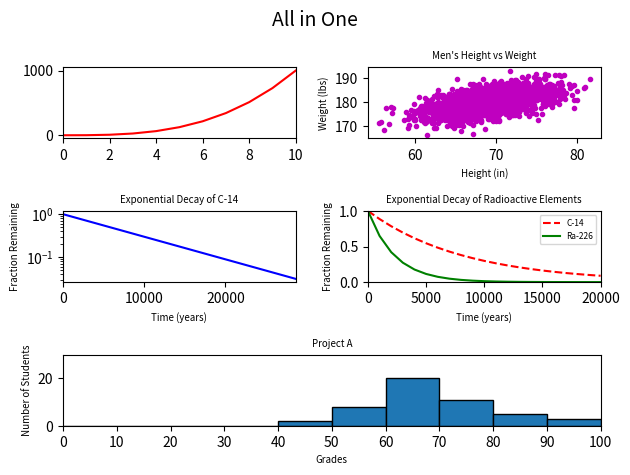

Write the Python code that produced this figure.
#!/usr/bin/env python3
import numpy as np
import matplotlib.pyplot as plt

y0 = np.arange(0, 11) ** 3


mean = [69, 0]
cov = [[15, 8], [8, 15]]
np.random.seed(5)
x1, y1 = np.random.multivariate_normal(mean, cov, 2000).T
y1 += 180


x2 = np.arange(0, 28651, 5730)
r2 = np.log(0.5)
t2 = 5730
y2 = np.exp((r2 / t2) * x2)


x3 = np.arange(0, 21000, 1000)
r3 = np.log(0.5)
t31 = 5730
t32 = 1600
y31 = np.exp((r3 / t31) * x3)
y32 = np.exp((r3 / t32) * x3)



np.random.seed(5)
student_grades = np.random.normal(68, 15, 50)



plot1 = plt.subplot2grid((3, 2), (0, 0))
plot2 = plt.subplot2grid((3, 2), (0, 1))
plot3 = plt.subplot2grid((3, 2), (1, 0))
plot4 = plt.subplot2grid((3, 2), (1, 1))
plot5 = plt.subplot2grid((3, 2), (2, 0), colspan=2)




plot1.plot(y0, 'r')
plot1.set_xlim([0, 10])



plot2.plot(x1, y1, 'm.')
plot2.set_xlabel('Height (in)', fontsize=7)
plot2.set_ylabel('Weight (lbs)', fontsize=7)
plot2.set_title('Men\'s Height vs Weight', fontsize=7)




plot3.plot(x2, y2, 'b-')
plot3.set_xlabel('Time (years)', fontsize=7)
plot3.set_ylabel('Fraction Remaining', fontsize=7)
plot3.set_title('Exponential Decay of C-14', fontsize=7)
plot3.set_xlim(0, 28650)
plot3.set_yscale('log')




plot4.plot(x3, y31, 'r--')
plot4.plot(x3, y32, 'g-')
plot4.set_xlabel('Time (years)', fontsize=7)
plot4.set_ylabel('Fraction Remaining', fontsize=7)
plot4.set_title('Exponential Decay of Radioactive Elements', fontsize=7)
plot4.set_xlim(0, 20000)
plot4.set_ylim(0, 1)
leg = plot4.legend(['C-14', 'Ra-226'], loc='upper right',fontsize=6)
leg.set_in_layout(False)





plot5.hist(student_grades, bins=[0, 10, 20, 30, 40, 50, 60, 70, 80, 90, 100], ec='black')
plot5.set_xlabel('Grades', fontsize=7)
plot5.set_ylabel('Number of Students', fontsize=7)
plot5.set_xlim(0, 100)
plot5.set_ylim(0, 30)
plot5.set_xticks(np.arange(0, 101, 10))
plot5.set_title('Project A', fontsize=7)


plt.suptitle('All in One', fontsize=14)


plt.tight_layout()
plt.show()